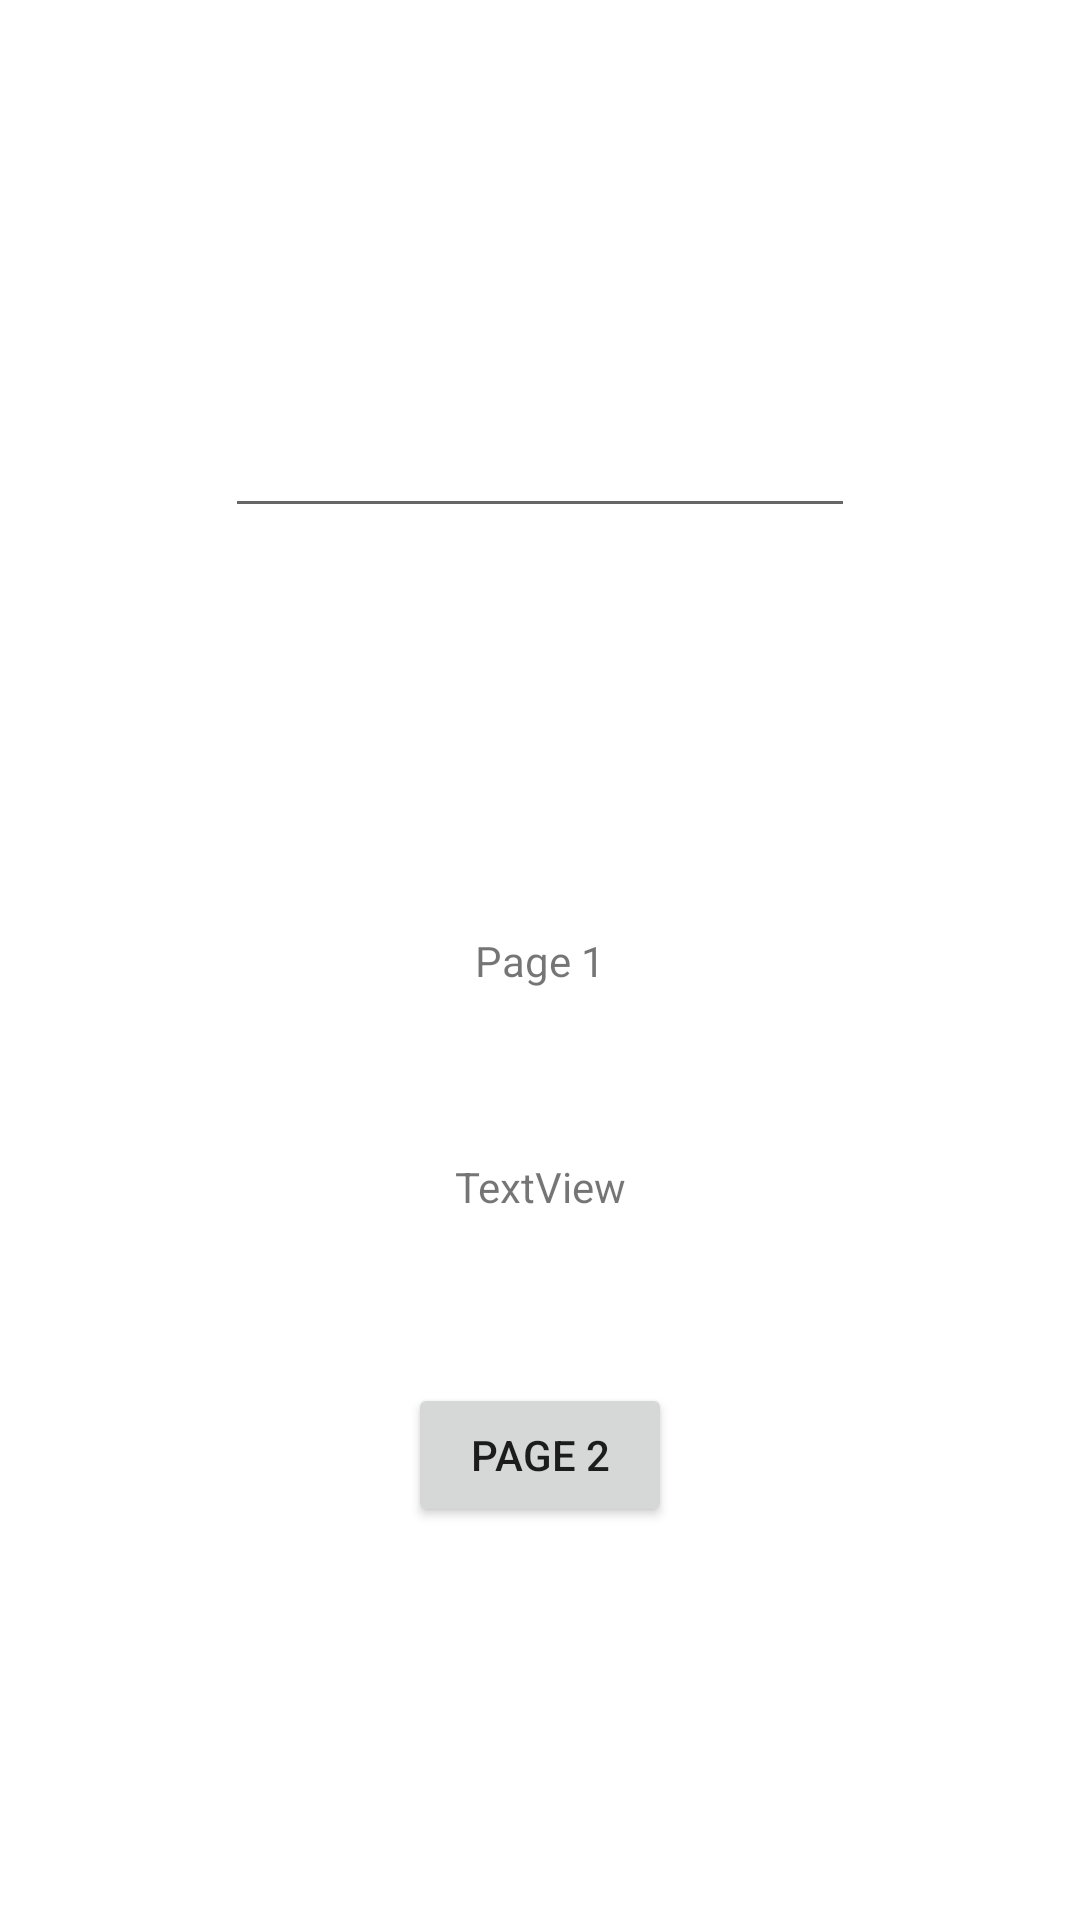

Here is an Android app screen rendered from its layout file. Give the layout XML and the strings, colors and styles it references.
<!-- AndroidManifest.xml: application theme Theme.DigitalTechLearningStuff -->
<!-- res/layout/activity_main.xml -->
<?xml version="1.0" encoding="utf-8"?>
<androidx.constraintlayout.widget.ConstraintLayout xmlns:android="http://schemas.android.com/apk/res/android"
    xmlns:app="http://schemas.android.com/apk/res-auto"
    xmlns:tools="http://schemas.android.com/tools"
    android:layout_width="match_parent"
    android:layout_height="match_parent"
    tools:context=".MainActivity">

    <TextView
        android:id="@+id/textView"
        android:layout_width="wrap_content"
        android:layout_height="wrap_content"
        android:text="Page 1"
        app:layout_constraintBottom_toBottomOf="parent"
        app:layout_constraintLeft_toLeftOf="parent"
        app:layout_constraintRight_toRightOf="parent"
        app:layout_constraintTop_toTopOf="parent" />

    <Button
        android:id="@+id/button"
        android:layout_width="wrap_content"
        android:layout_height="wrap_content"
        android:onClick="onClick"
        android:text="page 2"
        app:layout_constraintBottom_toBottomOf="parent"
        app:layout_constraintEnd_toEndOf="parent"
        app:layout_constraintStart_toStartOf="parent"
        app:layout_constraintTop_toBottomOf="@+id/textView" />

    <EditText
        android:id="@+id/editTextPassword"
        android:layout_width="wrap_content"
        android:layout_height="wrap_content"
        android:ems="10"
        android:inputType="textPassword"
        app:layout_constraintBottom_toTopOf="@+id/textView"
        app:layout_constraintEnd_toEndOf="parent"
        app:layout_constraintStart_toStartOf="parent"
        app:layout_constraintTop_toTopOf="parent" />

    <TextView
        android:id="@+id/textViewPassword"
        android:layout_width="wrap_content"
        android:layout_height="wrap_content"
        android:text="TextView"
        app:layout_constraintBottom_toTopOf="@+id/button"
        app:layout_constraintEnd_toEndOf="parent"
        app:layout_constraintStart_toStartOf="parent"
        app:layout_constraintTop_toBottomOf="@+id/textView" />

</androidx.constraintlayout.widget.ConstraintLayout>
<!-- resources referenced by this layout -->
<resources>
  <style name="Theme.DigitalTechLearningStuff" parent="Theme.MaterialComponents.DayNight.DarkActionBar">
          
          <item name="colorPrimary">@color/purple_500</item>
          <item name="colorPrimaryVariant">@color/purple_700</item>
          <item name="colorOnPrimary">@color/white</item>
          
          <item name="colorSecondary">@color/teal_200</item>
          <item name="colorSecondaryVariant">@color/teal_700</item>
          <item name="colorOnSecondary">@color/black</item>
          
          <item name="android:statusBarColor" tools:targetApi="l">?attr/colorPrimaryVariant</item>
          
      </style>
  <!-- not gathered from this repository: default colours our renderer supplied (Android Studio template values) -->
  <color name="purple_500">#FF6200EE</color>
  <color name="purple_700">#FF3700B3</color>
  <color name="teal_200">#FF03DAC5</color>
  <color name="teal_700">#FF018786</color>
  <color name="black">#FF000000</color>
  <color name="white">#FFFFFFFF</color>
</resources>
